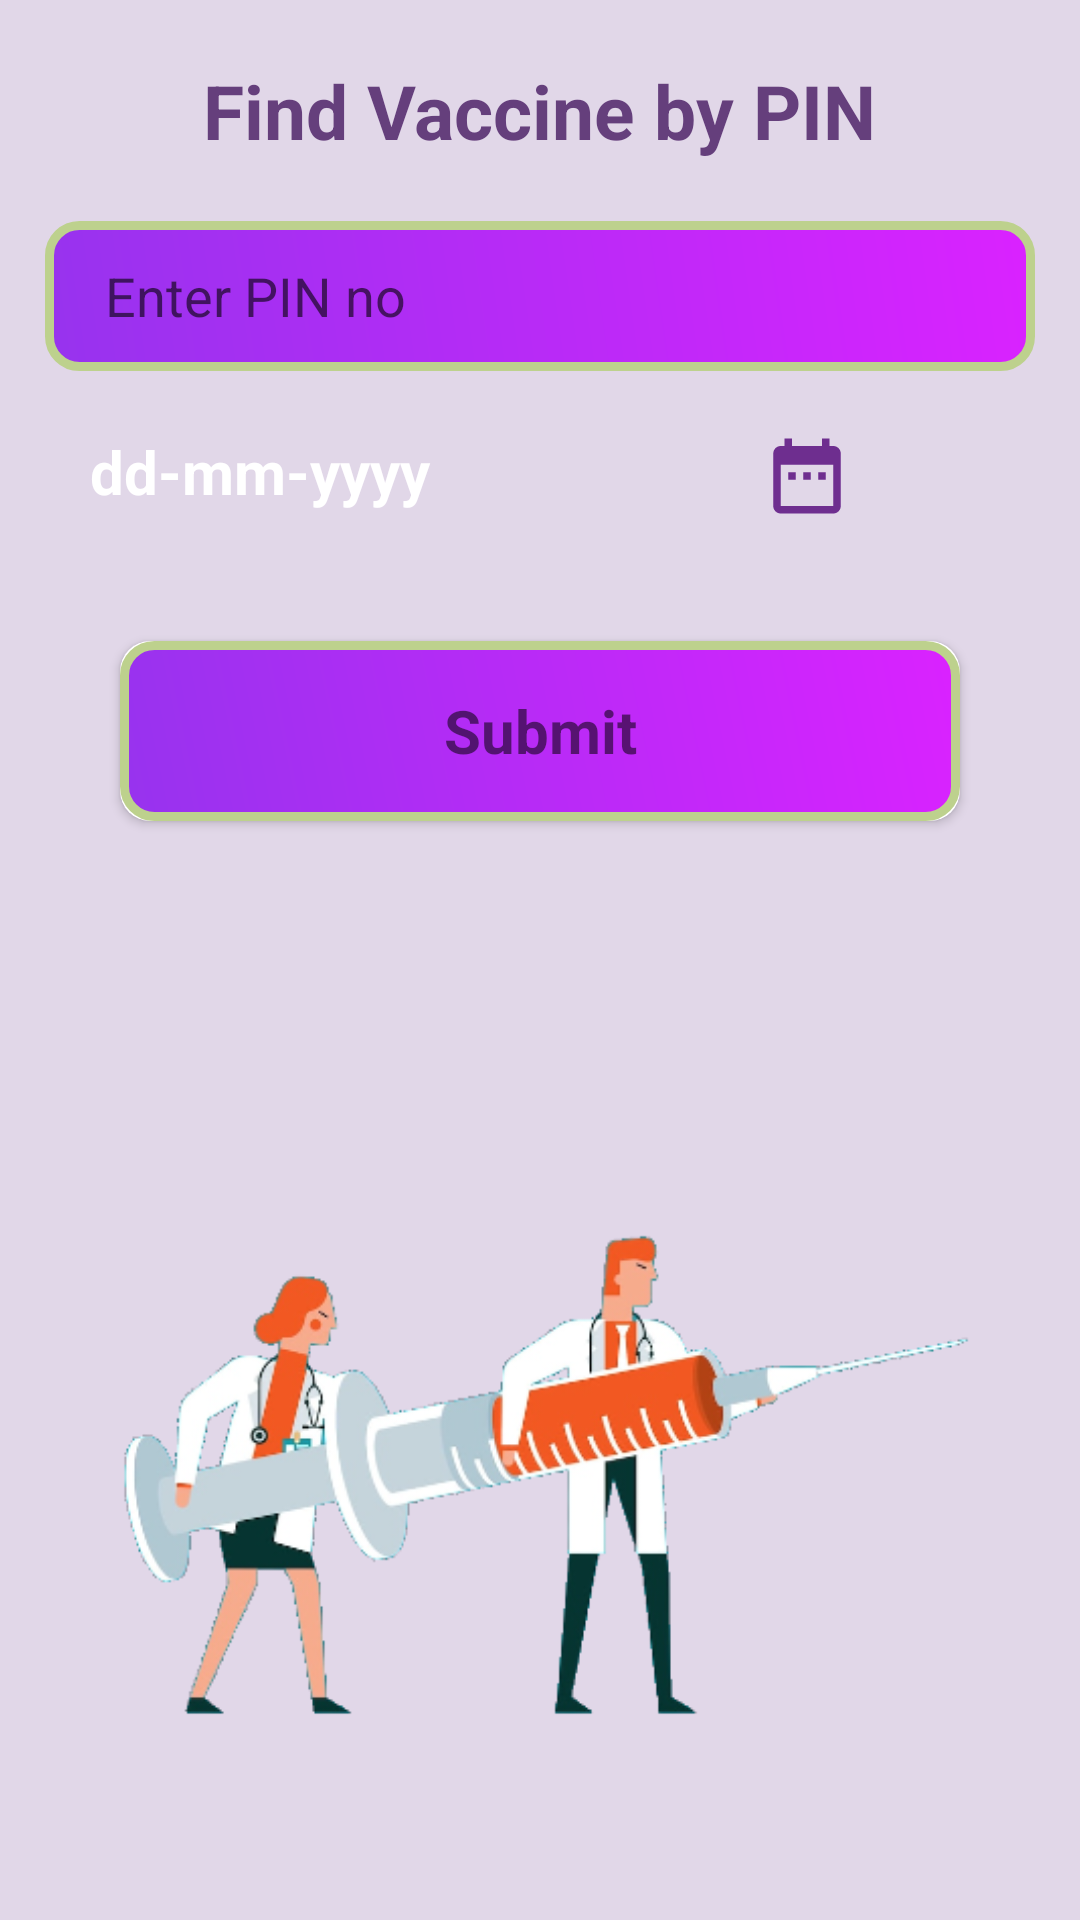

The Android layout XML behind this screen, and the referenced resources:
<!-- AndroidManifest.xml: application theme Theme.CovidHelp -->
<!-- res/layout/activity_vaccine.xml -->
<?xml version="1.0" encoding="utf-8"?>
<LinearLayout xmlns:android="http://schemas.android.com/apk/res/android"
    xmlns:app="http://schemas.android.com/apk/res-auto"
    xmlns:tools="http://schemas.android.com/tools"
    android:layout_width="match_parent"
    android:orientation="vertical"
    android:background="#E1D7E8"
    android:layout_height="match_parent"
    tools:context=".CovidVacciine.VaccineActivity">


    <TextView
        android:layout_width="wrap_content"
        android:layout_height="wrap_content"
        android:text="Find Vaccine by PIN"
        android:textColor="#653F7C"
        android:textSize="25sp"
        android:textStyle="bold"
        android:layout_marginTop="20sp"
        android:layout_gravity="center_horizontal"
        app:layout_constraintBottom_toBottomOf="parent"
        app:layout_constraintLeft_toLeftOf="parent"
        app:layout_constraintRight_toRightOf="parent"
        app:layout_constraintTop_toTopOf="parent" />



    <EditText
        android:id="@+id/pin_input"
        android:layout_width="match_parent"
        android:layout_height="50dp"
        android:paddingStart="20sp"
        android:maxLength="6"
        android:inputType="number"
        android:layout_marginTop="20sp"
        android:background="@drawable/chat_with_mentorbutton"
        android:layout_marginStart="15dp"
        android:layout_marginEnd="15dp"
        android:hint="Enter PIN no"/>



    <LinearLayout
        android:layout_width="match_parent"
        android:layout_height="wrap_content"
        android:weightSum="5"
        android:paddingStart="10dp"
        android:layout_marginStart="20dp"
        android:layout_marginEnd="20dp"
        android:layout_marginTop="20dp"
        android:orientation="horizontal">



        <TextView
            android:id="@+id/date_show"
            android:layout_width="0dp"
            android:layout_height="wrap_content"
            android:textStyle="bold"
            android:layout_weight="3"
            android:textSize="20sp"
            android:textColor="@android:color/white"
            android:text="dd-mm-yyyy"/>


        <ImageView
            android:id="@+id/image_view"
            android:layout_width="wrap_content"
            android:layout_height="wrap_content"
            android:layout_weight="2"
            android:src="@drawable/ic_baseline_date_range_24"
            app:tint="#6E2E8F" />




    </LinearLayout>



    <androidx.cardview.widget.CardView
        android:layout_width="match_parent"
        android:layout_marginTop="40dp"
        android:layout_marginEnd="40dp"
        android:layout_marginStart="40dp"
        android:layout_height="60dp"
        app:cardCornerRadius="10dp">


        <LinearLayout
            android:layout_width="match_parent"
            android:layout_height="match_parent"
            android:background="@drawable/chat_with_mentorbutton">

            <TextView
                android:id="@+id/button"
                android:layout_width="match_parent"
                android:layout_height="match_parent"
                android:gravity="center"
                android:textSize="20sp"
                android:textStyle="bold"
                android:text="Submit"/>


        </LinearLayout>



    </androidx.cardview.widget.CardView>



    <ImageView
        android:layout_width="300dp"
        android:layout_height="300dp"
        android:layout_gravity="center_horizontal"
        android:layout_marginTop="70dp"
        android:layout_centerInParent="true"
        android:src="@drawable/vaccine"/>


</LinearLayout>
<!-- resources referenced by this layout -->
<resources>
  <!-- drawable chat_with_mentorbutton (drawable) -->
  <?xml version="1.0" encoding="utf-8"?>
  <shape android:shape="rectangle"
      xmlns:android="http://schemas.android.com/apk/res/android">
  
  
      <gradient android:angle="45"
          android:endColor="#da22ff"
          android:startColor="#9733ee"/>
  
      <stroke android:width="3dp" android:color="#BDD18D"/>
  
      <corners android:radius="10dp"/>
  
  </shape>
  <!-- drawable ic_baseline_date_range_24 (drawable) -->
  <vector android:height="30dp" android:tint="#0003FF"
      android:viewportHeight="24" android:viewportWidth="24"
      android:width="30dp" xmlns:android="http://schemas.android.com/apk/res/android">
    <path android:fillColor="@android:color/white" android:pathData="M9,11L7,11v2h2v-2zM13,11h-2v2h2v-2zM17,11h-2v2h2v-2zM19,4h-1L18,2h-2v2L8,4L8,2L6,2v2L5,4c-1.11,0 -1.99,0.9 -1.99,2L3,20c0,1.1 0.89,2 2,2h14c1.1,0 2,-0.9 2,-2L21,6c0,-1.1 -0.9,-2 -2,-2zM19,20L5,20L5,9h14v11z"/>
  </vector>
  <!-- drawable vaccine: png bitmap (drawable, 66813 bytes) -->
  <style name="Theme.CovidHelp" parent="Theme.MaterialComponents.DayNight.NoActionBar">
          
          <item name="colorPrimary">@color/purple_500</item>
          <item name="colorPrimaryVariant">@color/purple_700</item>
          <item name="colorOnPrimary">@color/white</item>
          
          <item name="colorSecondary">@color/teal_200</item>
          <item name="colorSecondaryVariant">@color/teal_700</item>
          <item name="colorOnSecondary">@color/black</item>
          
          <item name="android:statusBarColor" tools:targetApi="l">?attr/colorPrimaryVariant</item>
          
      </style>
  <color name="purple_500">#FF6200EE</color>
  <color name="purple_700">#FF3700B3</color>
  <color name="white">#FFFFFFFF</color>
  <color name="teal_200">#FF03DAC5</color>
  <color name="teal_700">#FF018786</color>
  <color name="black">#FF000000</color>
</resources>
